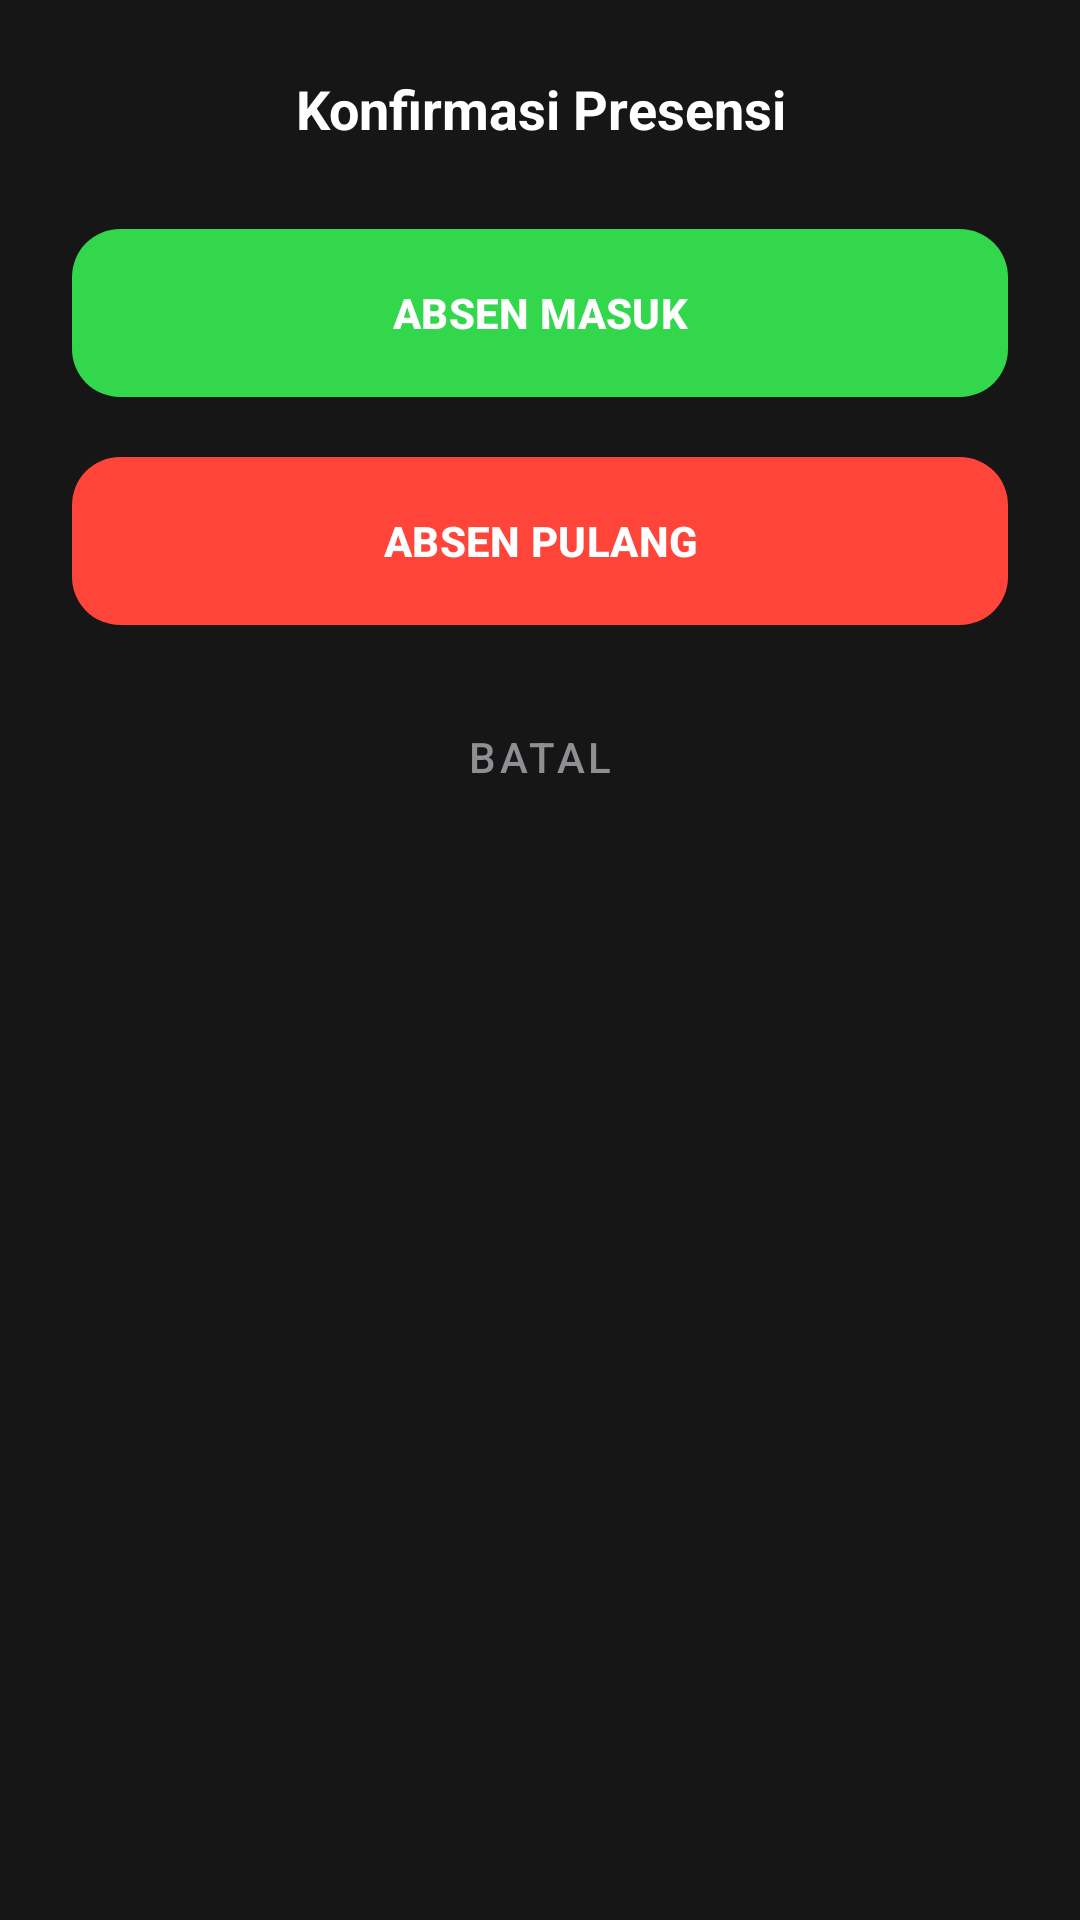

The Android layout XML behind this screen, and the referenced resources:
<!-- AndroidManifest.xml: application theme Theme.RotiBakarBorneo -->
<!-- res/layout/dialog_absen_choice.xml -->
<?xml version="1.0" encoding="utf-8"?>
<LinearLayout xmlns:android="http://schemas.android.com/apk/res/android"
    xmlns:app="http://schemas.android.com/apk/res-auto"
    android:layout_width="match_parent"
    android:layout_height="wrap_content"
    android:background="@color/dark_surface"
    android:orientation="vertical"
    android:padding="24dp">

    <TextView
        android:layout_width="match_parent"
        android:layout_height="wrap_content"
        android:layout_marginBottom="24dp"
        android:gravity="center"
        android:text="Konfirmasi Presensi"
        android:textColor="@color/white"
        android:textSize="18sp"
        android:textStyle="bold" />

    <com.google.android.material.button.MaterialButton
        android:id="@+id/btnChoiceMasuk"
        android:layout_width="match_parent"
        android:layout_height="64dp"
        android:text="ABSEN MASUK"
        android:textColor="@color/white"
        android:textStyle="bold"
        app:cornerRadius="16dp"
        app:backgroundTint="@color/primary_green" />

    <com.google.android.material.button.MaterialButton
        android:id="@+id/btnChoicePulang"
        android:layout_width="match_parent"
        android:layout_height="64dp"
        android:layout_marginTop="12dp"
        android:text="ABSEN PULANG"
        android:textColor="@color/white"
        android:textStyle="bold"
        app:cornerRadius="16dp"
        app:backgroundTint="@color/status_closed" />

    <com.google.android.material.button.MaterialButton
        android:id="@+id/btnChoiceBatal"
        style="@style/Widget.MaterialComponents.Button.TextButton"
        android:layout_width="match_parent"
        android:layout_height="56dp"
        android:layout_marginTop="12dp"
        android:text="BATAL"
        android:textColor="@color/text_secondary"
        app:cornerRadius="16dp" />

</LinearLayout>
<!-- resources referenced by this layout -->
<resources>
  <color name="dark_surface">#C91C1C1E</color>
  <color name="primary_green">#32D74B</color>
  <color name="status_closed">#FF453A</color>
  <color name="text_secondary">#8E8E93</color>
  <color name="white">#FFFFFFFF</color>
  <style name="Theme.RotiBakarBorneo" parent="Base.Theme.RotiBakarBorneo">
          <item name="android:statusBarColor">#000000</item>
          <item name="android:windowLightStatusBar">false</item>
          <item name="android:navigationBarColor">#000000</item>
          <item name="android:windowLightNavigationBar">false</item>
          <item name="android:windowBackground">#000000</item>
          <item name="colorPrimary">@color/primary_green</item>
          <item name="colorSecondary">@color/primary_green</item>
          <item name="colorSecondaryContainer">@color/dark_secondary_surface</item>
          <item name="materialCardViewStyle">@style/Widget.App.CardView</item>
      </style>
  <style name="Base.Theme.RotiBakarBorneo" parent="Theme.Material3.DayNight.NoActionBar">
          
          
      </style>
  <color name="dark_secondary_surface">#B82C2C2E</color>
  <style name="Widget.App.CardView" parent="Widget.MaterialComponents.CardView">
          <item name="cardCornerRadius">24dp</item>
          <item name="cardElevation">0dp</item>
          <item name="strokeWidth">0dp</item>
      </style>
</resources>
